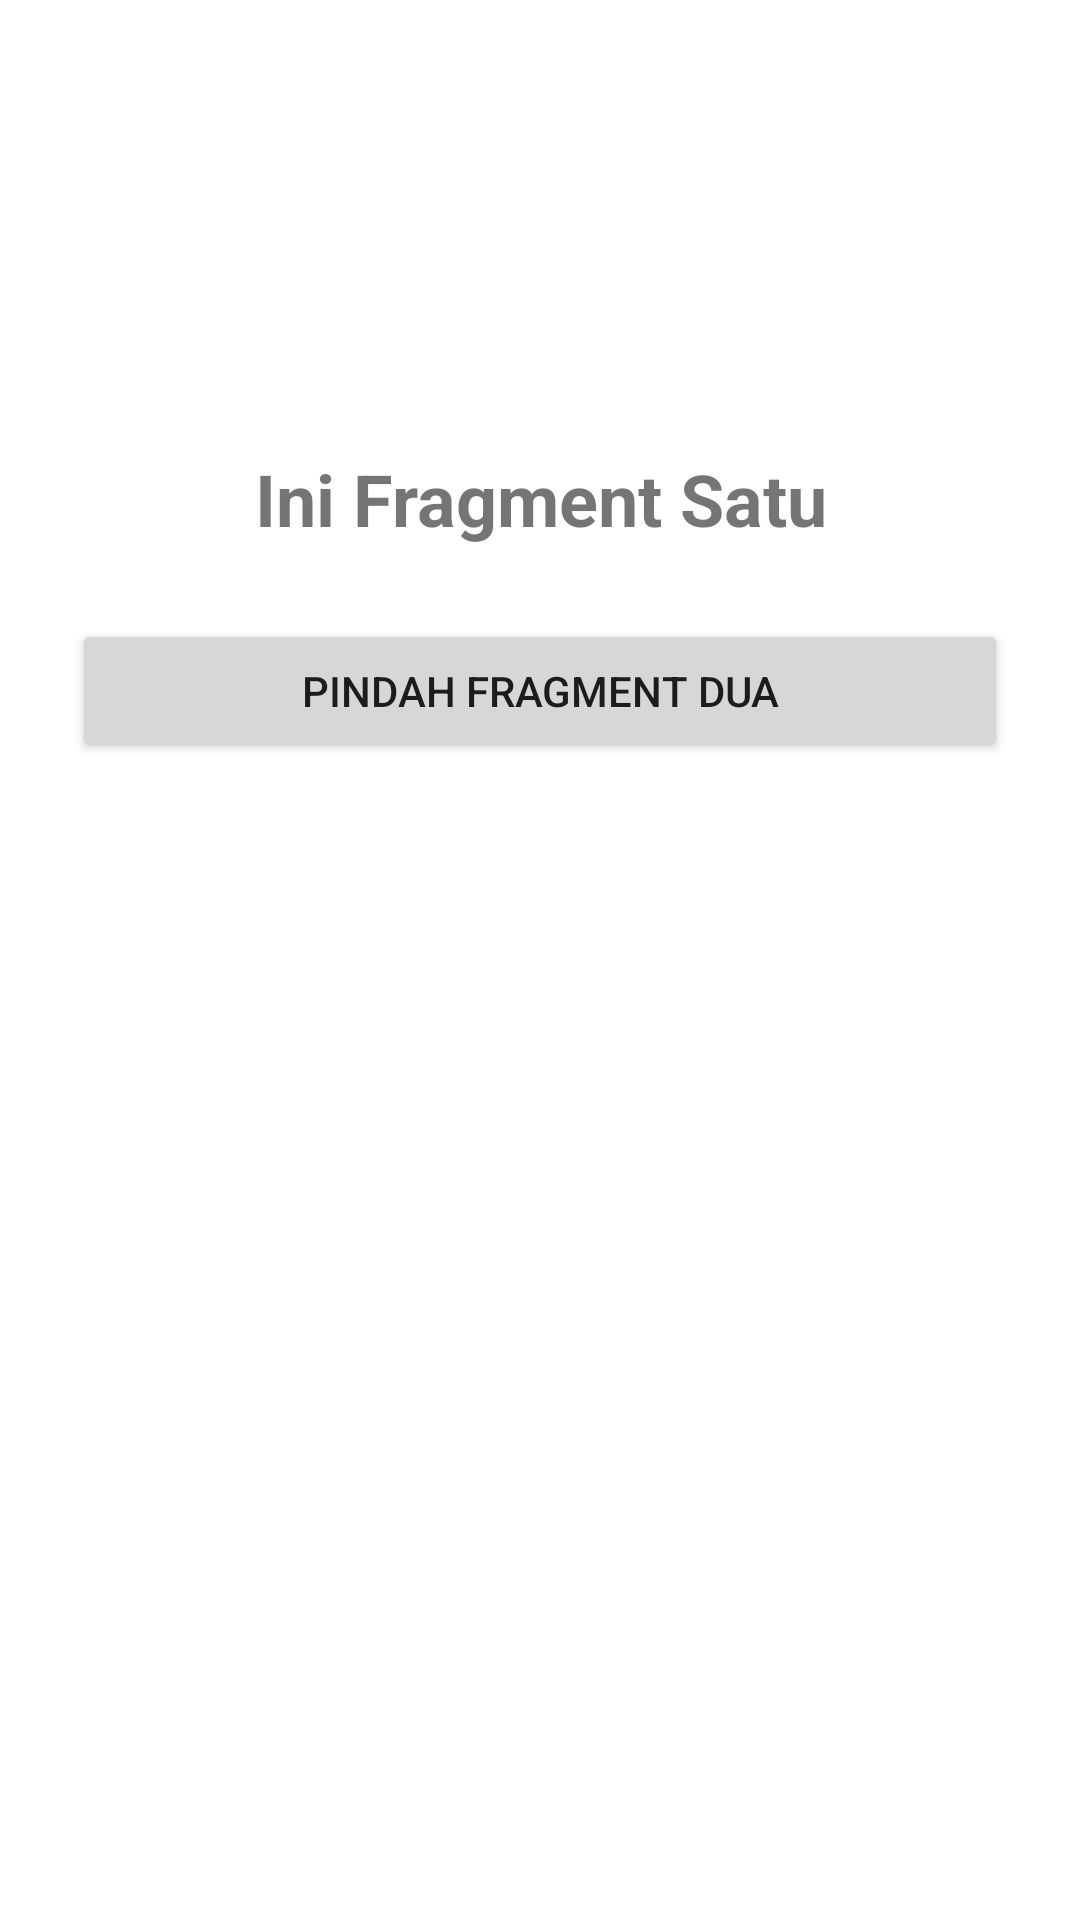

Reconstruct the res/layout file that produces this screen, plus the resources it refers to.
<!-- AndroidManifest.xml: application theme Theme.Fragment_Saya_Amelia -->
<!-- res/layout/fragment_one.xml -->
<?xml version="1.0" encoding="utf-8"?>
<androidx.constraintlayout.widget.ConstraintLayout xmlns:android="http://schemas.android.com/apk/res/android"
    xmlns:app="http://schemas.android.com/apk/res-auto"
    xmlns:tools="http://schemas.android.com/tools"
    android:layout_width="match_parent"
    android:layout_height="match_parent"
    tools:context=".FragmentOne">

    <TextView
        android:id="@+id/textView"
        android:layout_width="0dp"
        android:layout_height="wrap_content"
        android:layout_marginStart="24dp"
        android:layout_marginTop="150dp"
        android:layout_marginEnd="24dp"
        android:gravity="center"
        android:text="Ini Fragment Satu"
        android:textSize="24sp"
        android:textStyle="bold"
        app:layout_constraintEnd_toEndOf="parent"
        app:layout_constraintStart_toStartOf="parent"
        app:layout_constraintTop_toTopOf="parent" />

    <Button
        android:id="@+id/button"
        android:layout_width="0dp"
        android:layout_height="wrap_content"
        android:layout_marginStart="24dp"
        android:layout_marginTop="24dp"
        android:layout_marginEnd="24dp"
        android:text="PINDAH FRAGMENT DUA"
        app:layout_constraintEnd_toEndOf="parent"
        app:layout_constraintStart_toStartOf="parent"
        app:layout_constraintTop_toBottomOf="@+id/textView" />
</androidx.constraintlayout.widget.ConstraintLayout>
<!-- resources referenced by this layout -->
<resources>
  <style name="Theme.Fragment_Saya_Amelia" parent="Theme.MaterialComponents.DayNight.DarkActionBar">
          
          <item name="colorPrimary">@color/purple_500</item>
          <item name="colorPrimaryVariant">@color/purple_700</item>
          <item name="colorOnPrimary">@color/white</item>
          
          <item name="colorSecondary">@color/teal_200</item>
          <item name="colorSecondaryVariant">@color/teal_700</item>
          <item name="colorOnSecondary">@color/black</item>
          
          <item name="android:statusBarColor">?attr/colorPrimaryVariant</item>
          
      </style>
  <!-- not gathered from this repository: default colours our renderer supplied (Android Studio template values) -->
  <color name="purple_500">#FF6200EE</color>
  <color name="purple_700">#FF3700B3</color>
  <color name="teal_200">#FF03DAC5</color>
  <color name="teal_700">#FF018786</color>
  <color name="black">#FF000000</color>
  <color name="white">#FFFFFFFF</color>
</resources>
